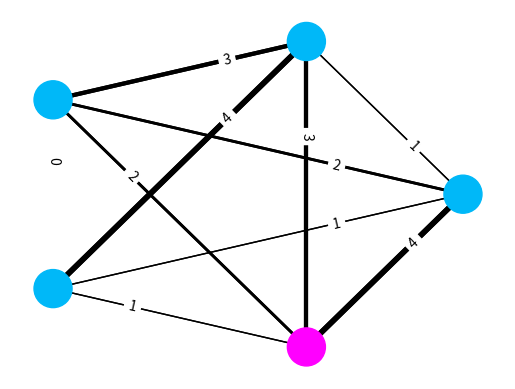
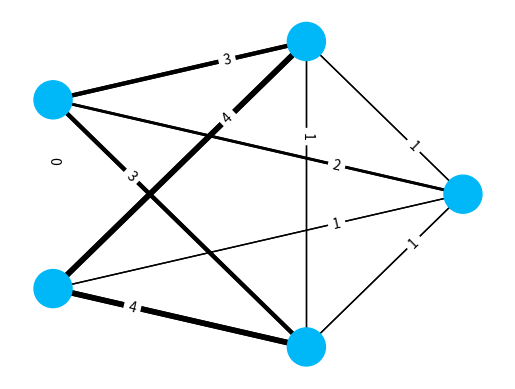
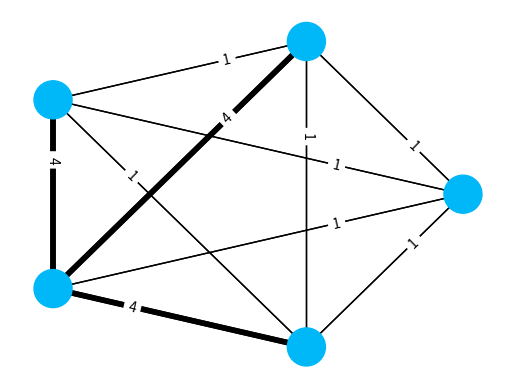
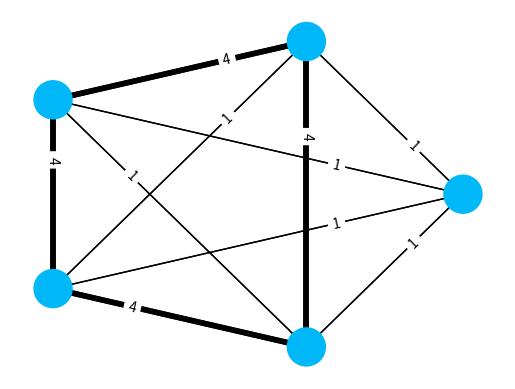
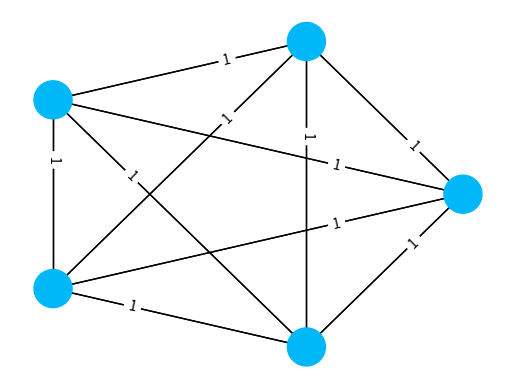

Generate these figures, in order, with matplotlib:
import matplotlib.pyplot as plt
import networkx as nx
import numpy as np
import random

# This function will plot a graph once it's given the node list, weights of edges as a 2D matrix.
# Also pass the title what you would like it saved as
def draw_graph(node_list, weights, name, saveas):
    G = nx.Graph()
    for node in node_list:
        G.add_node(node)
    pos=nx.circular_layout(G)

    node_colors = ['#ff00ff' if node == 1 else '#00b8f8' for node in node_type]
    nx.draw_networkx_nodes(G,pos,node_color=node_colors, node_size=750)
    for i in range(len(node_list)):
        for j in range(i+1, len((node_list))):
            G.add_edge(node_list[i], node_list[j], weight = weights[i][j])  # Define the weights

    # Draw Graph with widths corresponding to weights
    for i in range(len(node_list)):
        for j in range(len(node_list)):
            nx.draw_networkx_edges(G, pos, edgelist = [(node_list[i],node_list[j])], width = weights[i][j]);
                # Draws the Graph edge wise with width corresponding to weights

    arc_weight = nx.get_edge_attributes(G, 'weight')
    nx.draw_networkx_edge_labels(G, pos, edge_labels=arc_weight, font_color='black', label_pos=0.3)
    plt.axis('off')
    #plt.title(name);
    plt.savefig(saveas + ".pdf")
    #plt.show()

# Birth death update rule
def birth_death(node_list, weights, cycle):
    # Select a node to reproduce at random
    node_to_reproduce = random.choice(node_list)
    print("Node", node_to_reproduce, "will reproduce")
    prob_dist = list(transformed_payoff)
    for node in node_list:
        prob_dist[node] = weights[node_to_reproduce][node] / transformed_payoff[node]
    normalization_factor = np.sum(prob_dist)
    # create a probability distribution proportional to e_ij / F_j
    for node in node_list:
        normalized_prob_dist = [i/normalization_factor for i in prob_dist]
    print("The probability distribution to choose neighbour to be killed is", prob_dist)
    print("The normalized probability distribution to choose neighbour to be killed is", normalized_prob_dist)
    # choose a node to die based on the probability distribution
    node_to_die_array = np.random.choice(node_list, 1, False, normalized_prob_dist)
    node_to_die = node_to_die_array[0]
    print("Node", node_to_die, "will die")

    node_type[node_to_die] = node_type[node_to_reproduce]

    for i in range(len(weights)):
        weights[node_to_die][i] = weights[node_to_reproduce][i]

    for i in range(len(weights)):
        weights[i][node_to_die] = weights[i][node_to_reproduce]
        weights[node_to_die][i] = weights[node_to_reproduce][i]

    weights[node_to_die][node_to_reproduce] = 1
    weights[node_to_reproduce][node_to_die] = 1
    update_payoffs(node_list, weights)

def death_birth(node_list, weights, cycle):

    death_prob_dist = list(transformed_payoff)
    for node in node_list:
        death_prob_dist[node] = 1 / transformed_payoff[node]
    death_normalization_factor = np.sum(death_prob_dist)

    for node in node_list:
        normalized_death_dist = [i/death_normalization_factor for i in death_prob_dist]
    node_to_die_array = np.random.choice(node_list, 1, False, normalized_death_dist)
    node_to_die = node_to_die_array[0]

    print("Node", node_to_die, "will die")

    reproduce_prob_dist = list(transformed_payoff)
    for node in node_list:
        reproduce_prob_dist[node] = weights[node_to_die][node]
    reproduce_normalization_factor = np.sum(reproduce_prob_dist)
    # create a probability distribution proportional to e_ij
    for node in node_list:
        normalized_reproduce_dist = [i/reproduce_normalization_factor for i in reproduce_prob_dist]
    print("The probability distribution to choose neighbour to be reproduce is", reproduce_prob_dist)
    print("The normalized probability distribution to choose neighbour to reproduce is", normalized_reproduce_dist)
    # choose a node to die based on the probability distribution
    node_to_reproduce_array = np.random.choice(node_list, 1, False, normalized_reproduce_dist)
    node_to_reproduce = node_to_reproduce_array[0]
    print("Node", node_to_die, "will reproduce")

    node_type[node_to_die] = node_type[node_to_reproduce]

    for i in range(len(weights)):
        weights[node_to_die][i] = weights[node_to_reproduce][i]

    for i in range(len(weights)):
        weights[i][node_to_die] = weights[i][node_to_reproduce]

    weights[node_to_die][node_to_reproduce] = 1
    weights[node_to_reproduce][node_to_die] = 1
    update_payoffs(node_list, weights)

# Function For Runing The Game
def evolve(node_list, weights, cycle):
    for i in range(cycle):

        print("The node types are", node_type)
        print("The total payoffs are", payoff)
        print("The transformed payoffs are", transformed_payoff, "\n")
        print("The weights are", weights, "\n")
        plt.close()
        draw_graph(node_list, weights, "Stage %d" % i, "stage %d" % i)
        birth_death(node_list, weights, cycle)
        print("Step", i + 1, "completed\n")


    # Rule for Evolution Here
node_list = [0, 1, 2, 3, 4]

# node_type tells whether the node is C (0) or D (1)
node_type = [0, 0, 0, 0, 1]

# Payoff matrix for two players
payoff_matrix = [[3, 1], [4, 2]]

weights = [ [0, 1, 2, 1, 4],
            [1, 0, 3, 4, 3],
            [2, 3, 0, 0, 2],
            [1, 4, 0, 0, 1],
            [4, 3, 2, 1, 0]]
#weights = [[1 for i in range(5)] for i in range(5)]
#instantiating the payoff matrix f_j
payoff = [0, 0, 0, 0, 0]
# F_j
transformed_payoff = list(payoff)

# transformation function to scale payoffs - could be exponential
def transform(i):
    return i + 1

# Computes payoffs of each node
def update_payoffs(node_list, weights):
    for node in node_list:
        payoff[node] = 0
        for i in node_list:
            payoff[node] += weights[node][i] * payoff_matrix[node_type[node]][node_type[i]]

    for i in range(len(payoff)):
        transformed_payoff[i] =  transform(payoff[i])

update_payoffs(node_list, weights)
cycle = 20
evolve(node_list, weights, cycle)
#draw_graph(node_list, weights, "Title", "Saveas")
